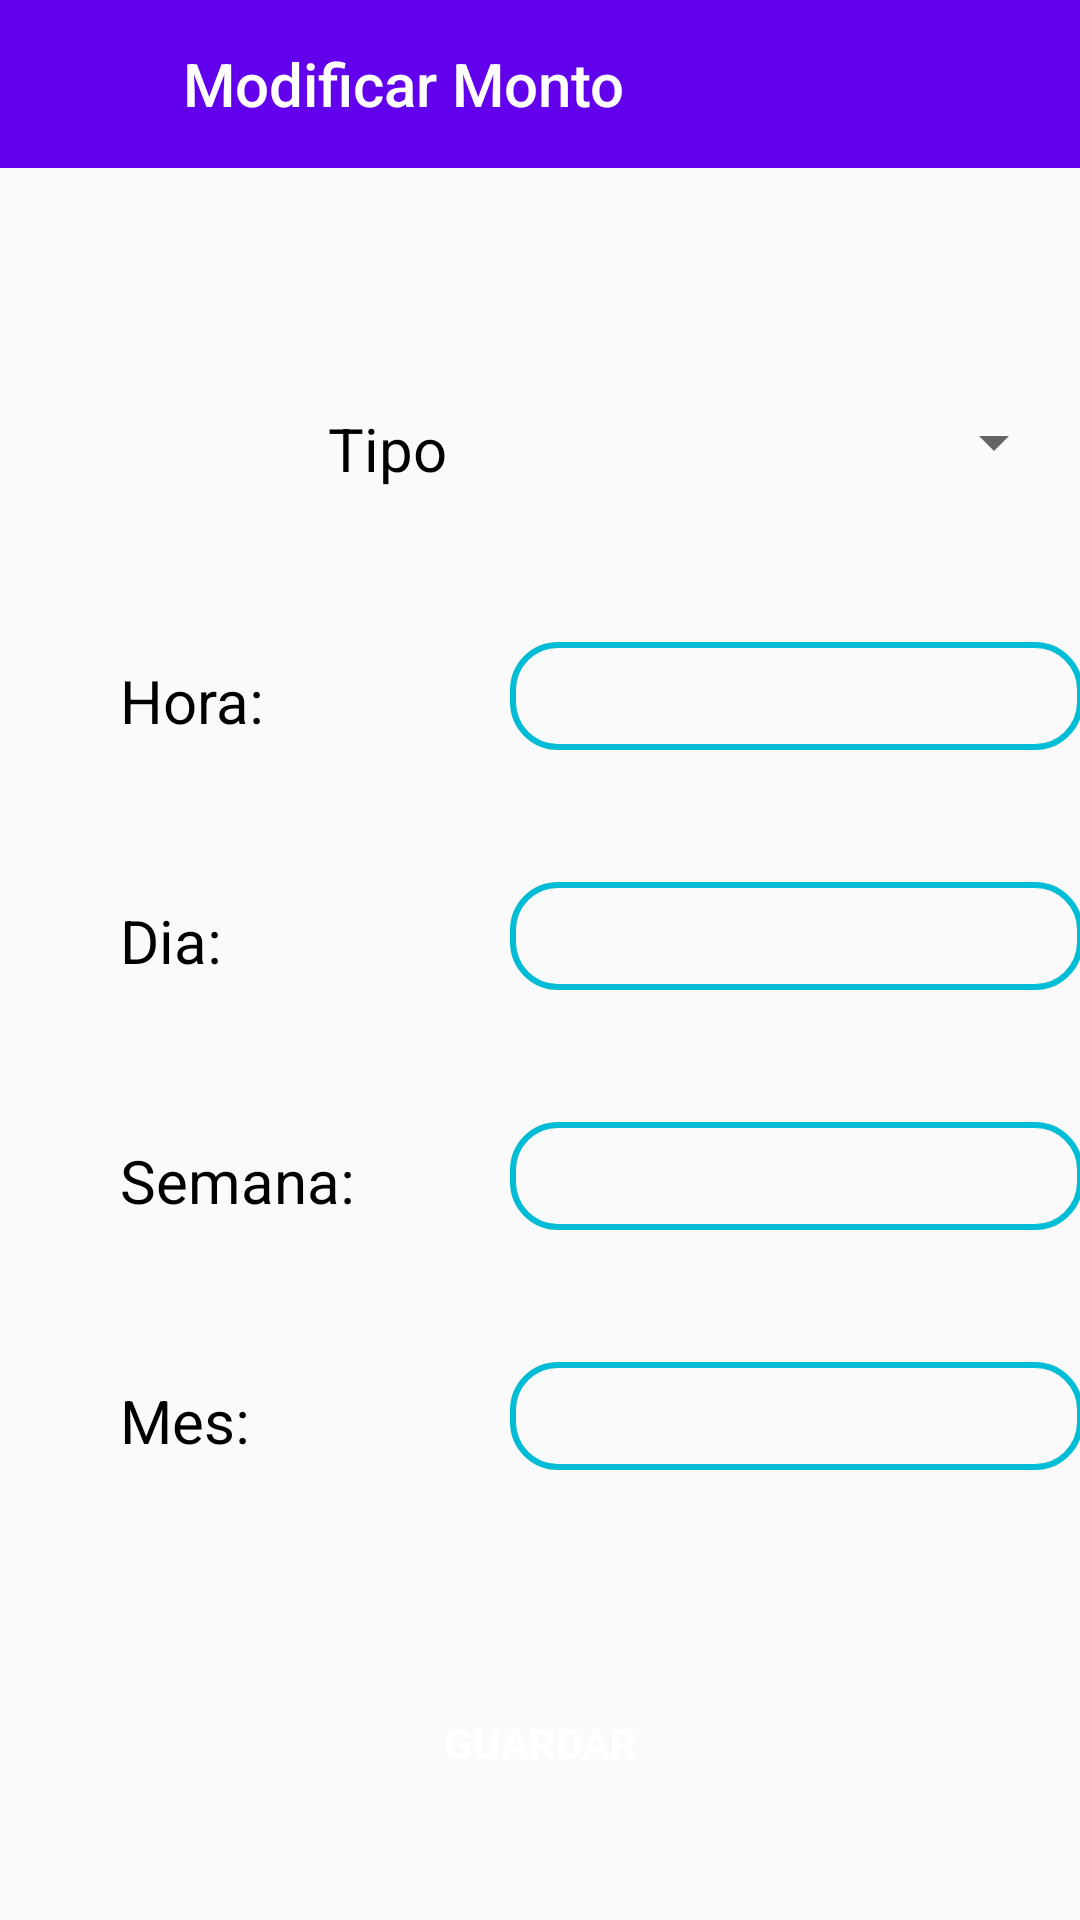

Layout XML and referenced resources for this Android screen:
<!-- AndroidManifest.xml: application theme Theme.EstacionamientoItaKua -->
<!-- res/layout/activity_pantalla_tarifa.xml -->
<?xml version="1.0" encoding="utf-8"?>
<androidx.constraintlayout.widget.ConstraintLayout xmlns:android="http://schemas.android.com/apk/res/android"
    xmlns:app="http://schemas.android.com/apk/res-auto"
    xmlns:tools="http://schemas.android.com/tools"
    android:layout_width="match_parent"
    android:layout_height="match_parent"
    tools:context=".PantallaTarifa"
    >

    <androidx.appcompat.widget.Toolbar
        android:id="@+id/toolbarPruba"
        android:layout_width="match_parent"
        android:layout_height="wrap_content"
        android:background="?attr/colorPrimary"
        app:layout_constraintBottom_toBottomOf="parent"
        app:layout_constraintEnd_toEndOf="parent"
        app:layout_constraintHorizontal_bias="1.0"
        app:layout_constraintStart_toStartOf="parent"
        app:layout_constraintTop_toTopOf="parent"
        app:layout_constraintVertical_bias="0.0"
        app:popupTheme="@style/Theme.EstacionamientoItaKua.PopupOverlay"
        app:title="         Modificar Monto"
        app:titleTextColor="@color/white" />

    <ImageView
        android:id="@+id/Back_BTN"
        android:layout_width="26dp"
        android:layout_height="26dp"
        android:layout_marginTop="16dp"
        android:background="@drawable/ic_baseline_arrow_back_24"
        android:backgroundTint="@color/white"
        app:layout_constraintEnd_toEndOf="@+id/toolbarPruba"
        app:layout_constraintHorizontal_bias="0.041"
        app:layout_constraintStart_toStartOf="parent"
        app:layout_constraintTop_toTopOf="parent" />

    <TextView
        android:id="@+id/textView3"
        android:layout_width="60dp"
        android:layout_height="30dp"
        android:layout_marginTop="136dp"
        android:text="Tipo"
        android:textColor="@color/black"
        android:textSize="20dp"
        app:layout_constraintEnd_toEndOf="parent"
        app:layout_constraintHorizontal_bias="0.364"
        app:layout_constraintStart_toStartOf="parent"
        app:layout_constraintTop_toTopOf="@+id/toolbarPruba" />

    <Spinner
        android:id="@+id/tipoDeVehiculo"
        android:layout_width="178dp"
        android:layout_height="51dp"
        android:layout_marginStart="68dp"
        android:layout_marginTop="122dp"
        app:layout_constraintEnd_toEndOf="parent"
        app:layout_constraintHorizontal_bias="0.0"
        app:layout_constraintStart_toStartOf="@+id/textView3"
        app:layout_constraintTop_toTopOf="@+id/toolbarPruba" />

    <TextView
        android:id="@+id/textView6"
        android:layout_width="72dp"
        android:layout_height="37dp"
        android:layout_marginStart="40dp"
        android:layout_marginTop="84dp"
        android:text="Hora:"
        android:textColor="@color/black"
        android:textSize="20dp"
        app:layout_constraintStart_toStartOf="parent"
        app:layout_constraintTop_toTopOf="@+id/textView3" />

    <EditText
        android:id="@+id/horaTarifa"
        android:layout_width="191dp"
        android:layout_height="36dp"
        android:layout_marginStart="130dp"
        android:layout_marginTop="92dp"
        android:background="@drawable/lineadobarra"
        android:textSize="25dp"
        android:gravity="center"
        android:inputType="number"
        android:textColor="@color/black"
        app:layout_constraintStart_toStartOf="@+id/textView6"
        app:layout_constraintTop_toTopOf="@+id/tipoDeVehiculo" />

    <TextView
        android:id="@+id/textView7"
        android:layout_width="55dp"
        android:layout_height="37dp"
        android:layout_marginStart="40dp"
        android:layout_marginTop="80dp"
        android:text="Dia:"
        android:textColor="@color/black"
        android:textSize="20dp"
        app:layout_constraintStart_toStartOf="parent"
        app:layout_constraintTop_toTopOf="@+id/textView6" />

    <EditText
        android:id="@+id/diaTarifa"
        android:layout_width="191dp"
        android:layout_height="36dp"
        android:layout_marginStart="130dp"
        android:layout_marginTop="80dp"
        android:background="@drawable/lineadobarra"
        android:textSize="25dp"
        android:gravity="center"
        android:inputType="number"
        android:textColor="@color/black"
        app:layout_constraintStart_toStartOf="@+id/textView7"
        app:layout_constraintTop_toTopOf="@+id/horaTarifa" />

    <TextView
        android:id="@+id/textView8"
        android:layout_width="98dp"
        android:layout_height="37dp"
        android:layout_marginStart="40dp"
        android:layout_marginTop="80dp"
        android:text="Semana:"
        android:textColor="@color/black"
        android:textSize="20dp"
        app:layout_constraintStart_toStartOf="parent"
        app:layout_constraintTop_toTopOf="@+id/textView7" />

    <EditText
        android:id="@+id/semanaTarifa"
        android:layout_width="191dp"
        android:layout_height="36dp"
        android:layout_marginStart="130dp"
        android:layout_marginTop="80dp"
        android:background="@drawable/lineadobarra"
        android:textSize="25dp"
        android:gravity="center"
        android:inputType="number"
        android:textColor="@color/black"
        app:layout_constraintStart_toStartOf="@+id/textView8"
        app:layout_constraintTop_toTopOf="@+id/diaTarifa" />

    <TextView
        android:id="@+id/textView9"
        android:layout_width="68dp"
        android:layout_height="37dp"
        android:layout_marginStart="40dp"
        android:layout_marginTop="80dp"
        android:text="Mes:"
        android:textColor="@color/black"
        android:textSize="20dp"
        app:layout_constraintStart_toStartOf="parent"
        app:layout_constraintTop_toTopOf="@+id/textView8" />

    <EditText
        android:id="@+id/mesTarifa"
        android:layout_width="191dp"
        android:layout_height="36dp"
        android:layout_marginStart="130dp"
        android:layout_marginTop="80dp"
        android:background="@drawable/lineadobarra"
        android:inputType="number"
        android:textColor="@color/black"
        android:textSize="25dp"
        android:gravity="center"
        app:layout_constraintStart_toStartOf="@+id/textView9"
        app:layout_constraintTop_toTopOf="@+id/semanaTarifa"
        />

    <Button
        android:id="@+id/button"
        android:layout_width="120dp"
        android:layout_height="54dp"
        android:layout_marginTop="100dp"
        android:background="@drawable/boton_redondo_sin_color"
        android:backgroundTint="#0000FF"
        android:text="Guardar"
        android:textColor="@color/white"
        android:textSize="14dp"
        android:textStyle="bold"
        app:layout_constraintEnd_toEndOf="parent"
        app:layout_constraintStart_toStartOf="parent"
        app:layout_constraintTop_toTopOf="@+id/mesTarifa" />


</androidx.constraintlayout.widget.ConstraintLayout>
<!-- resources referenced by this layout -->
<resources>
  <color name="black">#FF000000</color>
  <color name="white">#FFFFFFFF</color>
  <!-- drawable lineadobarra (drawable) -->
  <?xml version="1.0" encoding="utf-8"?>
  <shape xmlns:android="http://schemas.android.com/apk/res/android">
  <stroke android:color="#00BCD4"
      android:width="2dp"/>
      <corners android:radius="15dp"
          />
  </shape>
  <style name="Theme.EstacionamientoItaKua.PopupOverlay" parent="ThemeOverlay.AppCompat.Light" />
  <style name="Theme.EstacionamientoItaKua" parent="Theme.AppCompat.Light.NoActionBar">
          
          <item name="colorPrimary">@color/purple_500</item>
          <item name="colorPrimaryVariant">@color/purple_700</item>
          <item name="colorOnPrimary">@color/white</item>
          
          <item name="colorSecondary">@color/teal_200</item>
          <item name="colorSecondaryVariant">@color/teal_700</item>
          <item name="colorOnSecondary">@color/black</item>
          
          <item name="android:statusBarColor" tools:targetApi="l">?attr/colorPrimaryVariant</item>
          
      </style>
  <color name="purple_500">#FF6200EE</color>
  <color name="purple_700">#FF3700B3</color>
  <color name="teal_200">#FF03DAC5</color>
  <color name="teal_700">#FF018786</color>
</resources>
